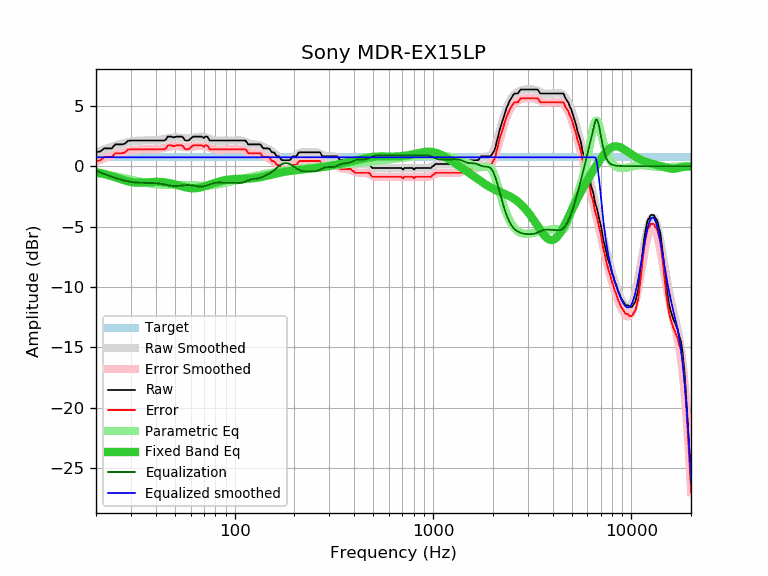

Values plotted in this chart, from the file beside it:
frequency, raw, error, smoothed, error_smoothed, equalization, parametric_eq, equalized_raw, equalized_smoothed, target
20, 1.14, 0.41, 1.11, 0.38, -0.38, -0.50, 0.77, 0.73, 0.73
21, 1.20, 0.47, 1.25, 0.52, -0.52, -0.57, 0.69, 0.73, 0.73
22, 1.46, 0.73, 1.38, 0.65, -0.65, -0.65, 0.81, 0.73, 0.73
23, 1.46, 0.73, 1.50, 0.77, -0.77, -0.74, 0.70, 0.73, 0.73
24, 1.46, 0.73, 1.61, 0.88, -0.88, -0.83, 0.59, 0.73, 0.73
25, 1.79, 1.06, 1.71, 0.98, -0.98, -0.93, 0.82, 0.73, 0.73
26, 1.79, 1.06, 1.79, 1.06, -1.06, -1.02, 0.73, 0.73, 0.73
27, 1.79, 1.06, 1.87, 1.14, -1.14, -1.11, 0.65, 0.73, 0.73
28, 1.86, 1.13, 1.93, 1.21, -1.21, -1.19, 0.66, 0.73, 0.73
29, 2.09, 1.36, 1.99, 1.26, -1.26, -1.26, 0.83, 0.73, 0.73
30, 2.11, 1.38, 2.03, 1.30, -1.30, -1.31, 0.81, 0.73, 0.73
31, 2.11, 1.38, 2.07, 1.34, -1.34, -1.35, 0.78, 0.73, 0.73
32, 2.11, 1.38, 2.09, 1.36, -1.36, -1.37, 0.75, 0.73, 0.73
33, 2.11, 1.38, 2.11, 1.38, -1.38, -1.37, 0.74, 0.73, 0.73
34, 2.11, 1.38, 2.11, 1.38, -1.38, -1.37, 0.73, 0.73, 0.73
35, 2.11, 1.38, 2.12, 1.39, -1.39, -1.36, 0.72, 0.73, 0.73
36, 2.11, 1.38, 2.12, 1.39, -1.39, -1.35, 0.72, 0.73, 0.73
37, 2.11, 1.38, 2.12, 1.39, -1.39, -1.33, 0.72, 0.73, 0.73
38, 2.11, 1.38, 2.12, 1.39, -1.39, -1.32, 0.72, 0.73, 0.73
39, 2.11, 1.38, 2.13, 1.40, -1.40, -1.31, 0.72, 0.73, 0.73
40, 2.11, 1.38, 2.14, 1.41, -1.41, -1.31, 0.70, 0.73, 0.73
41, 2.11, 1.38, 2.16, 1.43, -1.43, -1.30, 0.69, 0.73, 0.73
42, 2.11, 1.38, 2.18, 1.45, -1.45, -1.31, 0.66, 0.73, 0.73
43, 2.11, 1.38, 2.21, 1.48, -1.48, -1.32, 0.64, 0.73, 0.73
44, 2.11, 1.38, 2.24, 1.51, -1.51, -1.34, 0.60, 0.73, 0.73
45, 2.19, 1.46, 2.27, 1.54, -1.54, -1.36, 0.65, 0.73, 0.73
46, 2.44, 1.71, 2.31, 1.58, -1.58, -1.38, 0.87, 0.73, 0.73
47, 2.44, 1.71, 2.33, 1.60, -1.60, -1.41, 0.84, 0.73, 0.73
48, 2.44, 1.71, 2.36, 1.63, -1.63, -1.44, 0.82, 0.73, 0.73
49, 2.37, 1.64, 2.37, 1.64, -1.64, -1.48, 0.73, 0.73, 0.73
50, 2.40, 1.67, 2.38, 1.65, -1.65, -1.52, 0.75, 0.73, 0.73
51, 2.44, 1.71, 2.38, 1.65, -1.65, -1.56, 0.79, 0.73, 0.73
52, 2.44, 1.71, 2.37, 1.64, -1.64, -1.60, 0.80, 0.73, 0.73
53, 2.44, 1.71, 2.36, 1.63, -1.63, -1.63, 0.82, 0.73, 0.73
54, 2.44, 1.71, 2.34, 1.61, -1.61, -1.67, 0.83, 0.73, 0.73
55, 2.36, 1.63, 2.32, 1.59, -1.59, -1.71, 0.77, 0.73, 0.73
56, 2.16, 1.43, 2.31, 1.58, -1.58, -1.74, 0.58, 0.73, 0.73
57, 2.11, 1.38, 2.30, 1.57, -1.57, -1.77, 0.54, 0.73, 0.73
58, 2.11, 1.38, 2.30, 1.57, -1.57, -1.79, 0.55, 0.73, 0.73
59, 2.16, 1.43, 2.30, 1.57, -1.57, -1.81, 0.59, 0.73, 0.73
60, 2.27, 1.54, 2.31, 1.58, -1.58, -1.83, 0.69, 0.73, 0.73
61, 2.38, 1.65, 2.33, 1.60, -1.60, -1.83, 0.78, 0.73, 0.73
62, 2.44, 1.71, 2.35, 1.62, -1.62, -1.84, 0.82, 0.73, 0.73
63, 2.44, 1.71, 2.37, 1.64, -1.64, -1.83, 0.80, 0.73, 0.73
64, 2.44, 1.71, 2.39, 1.66, -1.66, -1.82, 0.78, 0.73, 0.73
65, 2.44, 1.71, 2.41, 1.68, -1.68, -1.81, 0.76, 0.73, 0.73
66, 2.44, 1.71, 2.42, 1.69, -1.69, -1.79, 0.75, 0.73, 0.73
67, 2.44, 1.71, 2.43, 1.70, -1.70, -1.77, 0.75, 0.73, 0.73
68, 2.44, 1.71, 2.42, 1.69, -1.69, -1.75, 0.75, 0.73, 0.73
69, 2.40, 1.67, 2.41, 1.68, -1.68, -1.72, 0.72, 0.73, 0.73
70, 2.31, 1.58, 2.39, 1.66, -1.66, -1.69, 0.65, 0.73, 0.73
71, 2.44, 1.71, 2.37, 1.64, -1.64, -1.66, 0.80, 0.73, 0.73
72, 2.44, 1.71, 2.34, 1.61, -1.61, -1.62, 0.84, 0.73, 0.73
73, 2.41, 1.68, 2.30, 1.57, -1.57, -1.59, 0.84, 0.73, 0.73
74, 2.26, 1.53, 2.27, 1.54, -1.54, -1.56, 0.73, 0.73, 0.73
75, 2.11, 1.38, 2.23, 1.50, -1.50, -1.52, 0.61, 0.73, 0.73
76, 2.11, 1.38, 2.20, 1.47, -1.47, -1.49, 0.64, 0.73, 0.73
77, 2.11, 1.38, 2.17, 1.44, -1.44, -1.46, 0.67, 0.73, 0.73
78, 2.11, 1.38, 2.15, 1.42, -1.42, -1.43, 0.70, 0.73, 0.73
79, 2.11, 1.38, 2.13, 1.40, -1.40, -1.39, 0.71, 0.73, 0.73
... 553 more rows
